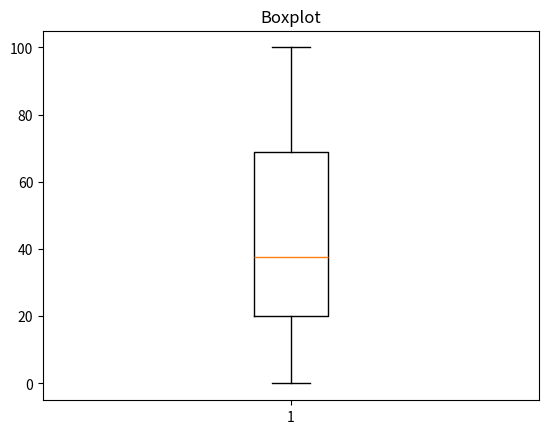

Reproduce this figure in Python.
import matplotlib.pyplot as plt
import random

vetor = []

for i in range(100):
  random_number = random.randint(0, 100)
  vetor.append(random_number)

plt.boxplot(vetor)
plt.title("Boxplot")
plt.show()